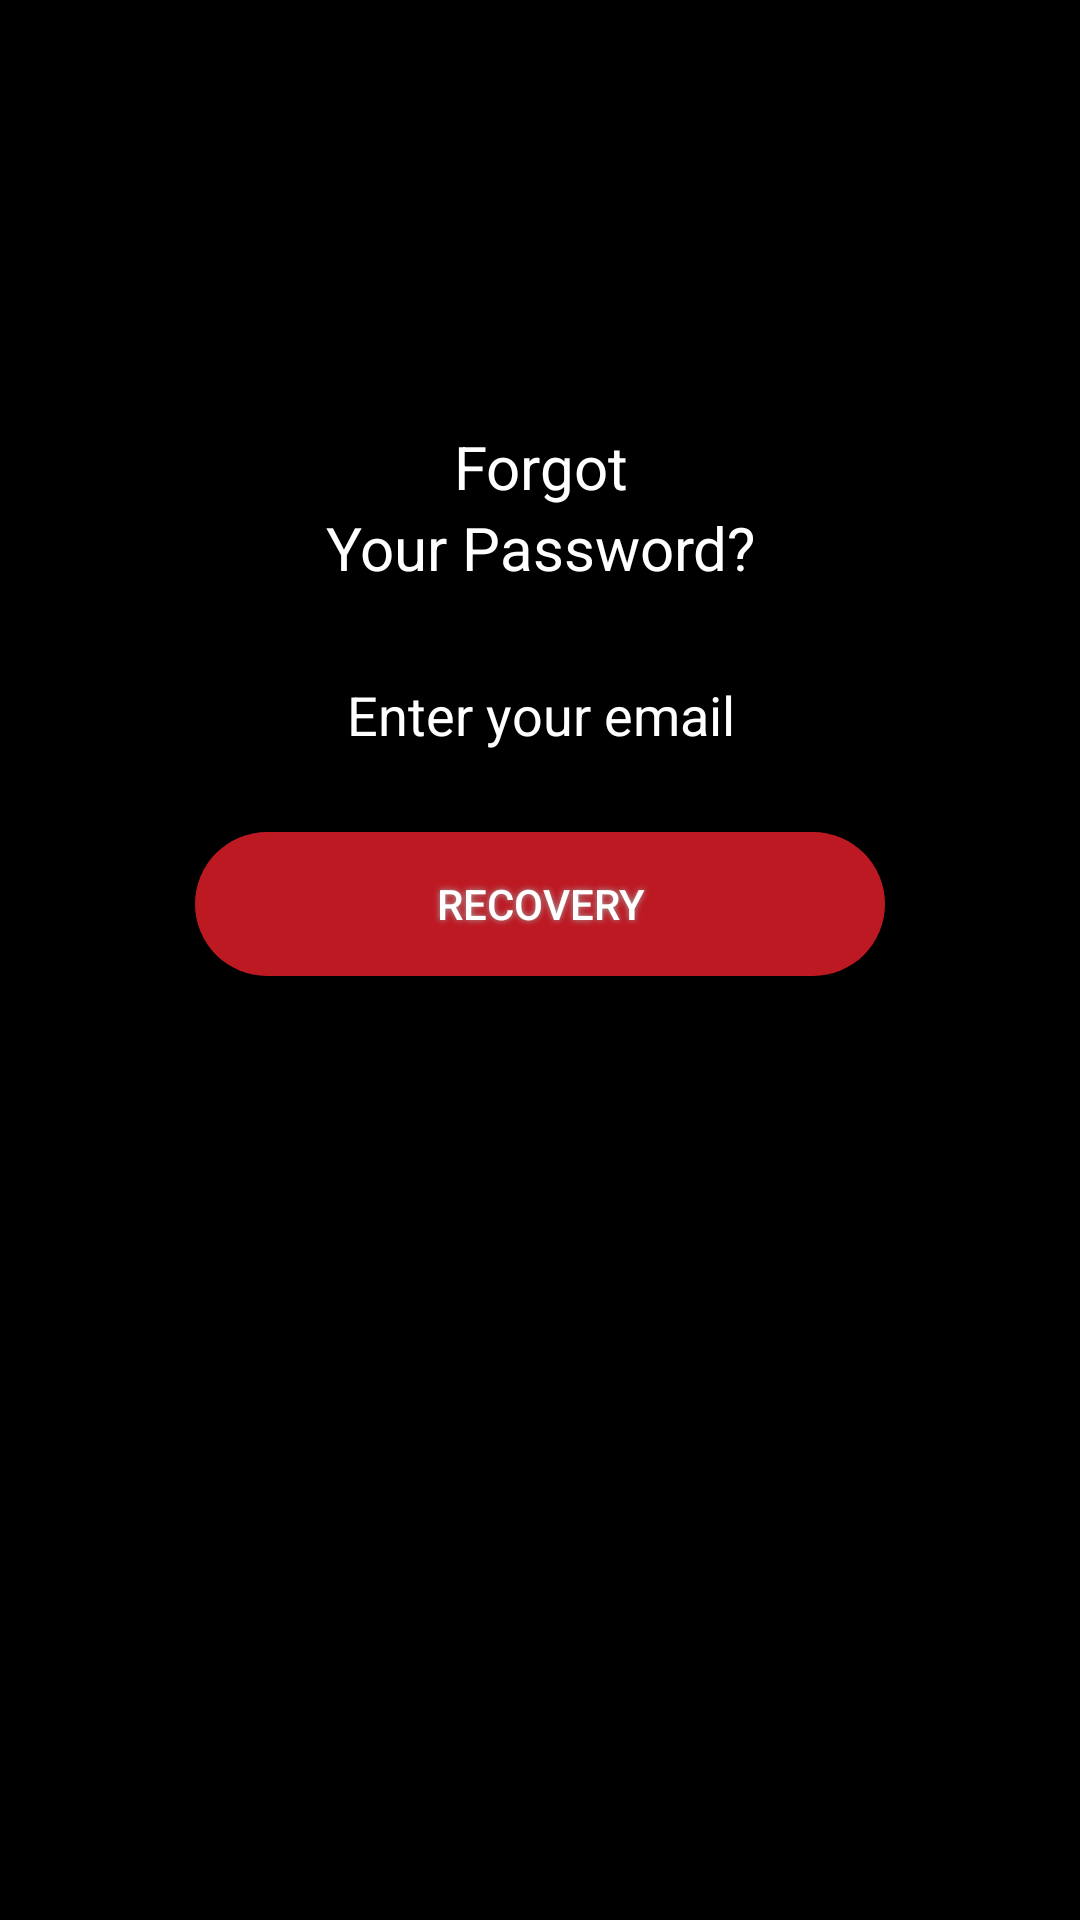

Android layout source for this screen:
<!-- AndroidManifest.xml: application theme AppTheme -->
<!-- res/layout/activity_forgot_passwor.xml -->
<?xml version="1.0" encoding="utf-8"?>
<LinearLayout xmlns:android="http://schemas.android.com/apk/res/android"
    android:layout_width="match_parent"
    android:layout_height="match_parent"
    android:orientation="vertical"
    android:background="@color/black"
    >
    <LinearLayout
        android:layout_width="match_parent"
        android:layout_height="0dp"
        android:layout_weight="1"
        android:gravity="right"
        >
        <ImageButton
            android:layout_width="wrap_content"
            android:layout_height="wrap_content"
            android:src="@drawable/cancel"
            android:scaleType="center"
            android:background="@color/black"
            android:id="@+id/btn_back"
            />
    </LinearLayout>
    <LinearLayout
        android:layout_width="match_parent"
        android:layout_height="0dp"
        android:layout_weight="3.5"
        android:orientation="vertical"
        android:paddingLeft="10dp"
        android:paddingRight="10dp"
        >
        <TextView
            android:layout_width="match_parent"
            android:layout_height="wrap_content"
            android:text="@string/tx_forgot"
            android:gravity="center"
            android:textSize="20sp"
            android:textColor="@color/white"
            />
        <TextView
            android:layout_width="match_parent"
            android:layout_height="wrap_content"
            android:text="@string/tx_your_password"
            android:gravity="center"
            android:textSize="20sp"
            android:textColor="@color/white"
            />
        <EditText
            android:layout_marginTop="20dp"
            android:layout_width="match_parent"
            android:layout_height="wrap_content"
            android:hint="@string/hint_enter_email"
            android:textColorHint="@color/white"
            android:gravity="center"
            android:id="@+id/emailEt"
            android:textColor="@color/white"
            />
        <Button
            android:layout_marginTop="20dp"
            android:layout_gravity="center"
            android:id="@+id/btn_passwordRecovery"
            android:text="@string/btn_recovery"
            android:textColor="#FFFFFF"
            android:layout_width="wrap_content"
            android:layout_height="wrap_content"
            android:background="@drawable/button_red"
            android:shadowColor="#A8A8A8"
            android:shadowDx="0"
            android:shadowDy="0"
            android:shadowRadius="5"
            />
    </LinearLayout>
</LinearLayout>
<!-- resources referenced by this layout -->
<resources>
  <color name="black">#000000</color>
  <color name="white">#ffffff</color>
  <!-- drawable button_red (drawable) -->
  <?xml version="1.0" encoding="utf-8"?>
  <shape xmlns:android="http://schemas.android.com/apk/res/android" android:shape="rectangle" >
      <corners
          android:radius="40dp"
          />
      <gradient
          android:angle="45"
          android:centerX="35%"
          android:centerColor="#BD1923"
          android:startColor="#BD1923"
          android:endColor="#BD1923"
          android:type="linear"
          />
      <padding
          android:left="0dp"
          android:top="0dp"
          android:right="0dp"
          android:bottom="0dp"
          />
      <size
          android:width="230dp"
          android:height="40dp"
          />
  </shape>
  <string name="btn_recovery">Recovery</string>
  <string name="hint_enter_email">Enter your email</string>
  <string name="tx_forgot">Forgot</string>
  <string name="tx_your_password">Your Password?</string>
  <style name="AppTheme" parent="Theme.AppCompat.Light.DarkActionBar">
          
          <item name="colorPrimary">@color/colorPrimary</item>
          <item name="colorPrimaryDark">@color/colorPrimaryDark</item>
          <item name="colorAccent">@color/colorAccent</item>
      </style>
  <color name="colorPrimary">#3F51B5</color>
  <color name="colorPrimaryDark">#303F9F</color>
  <color name="colorAccent">#FF4081</color>
</resources>
